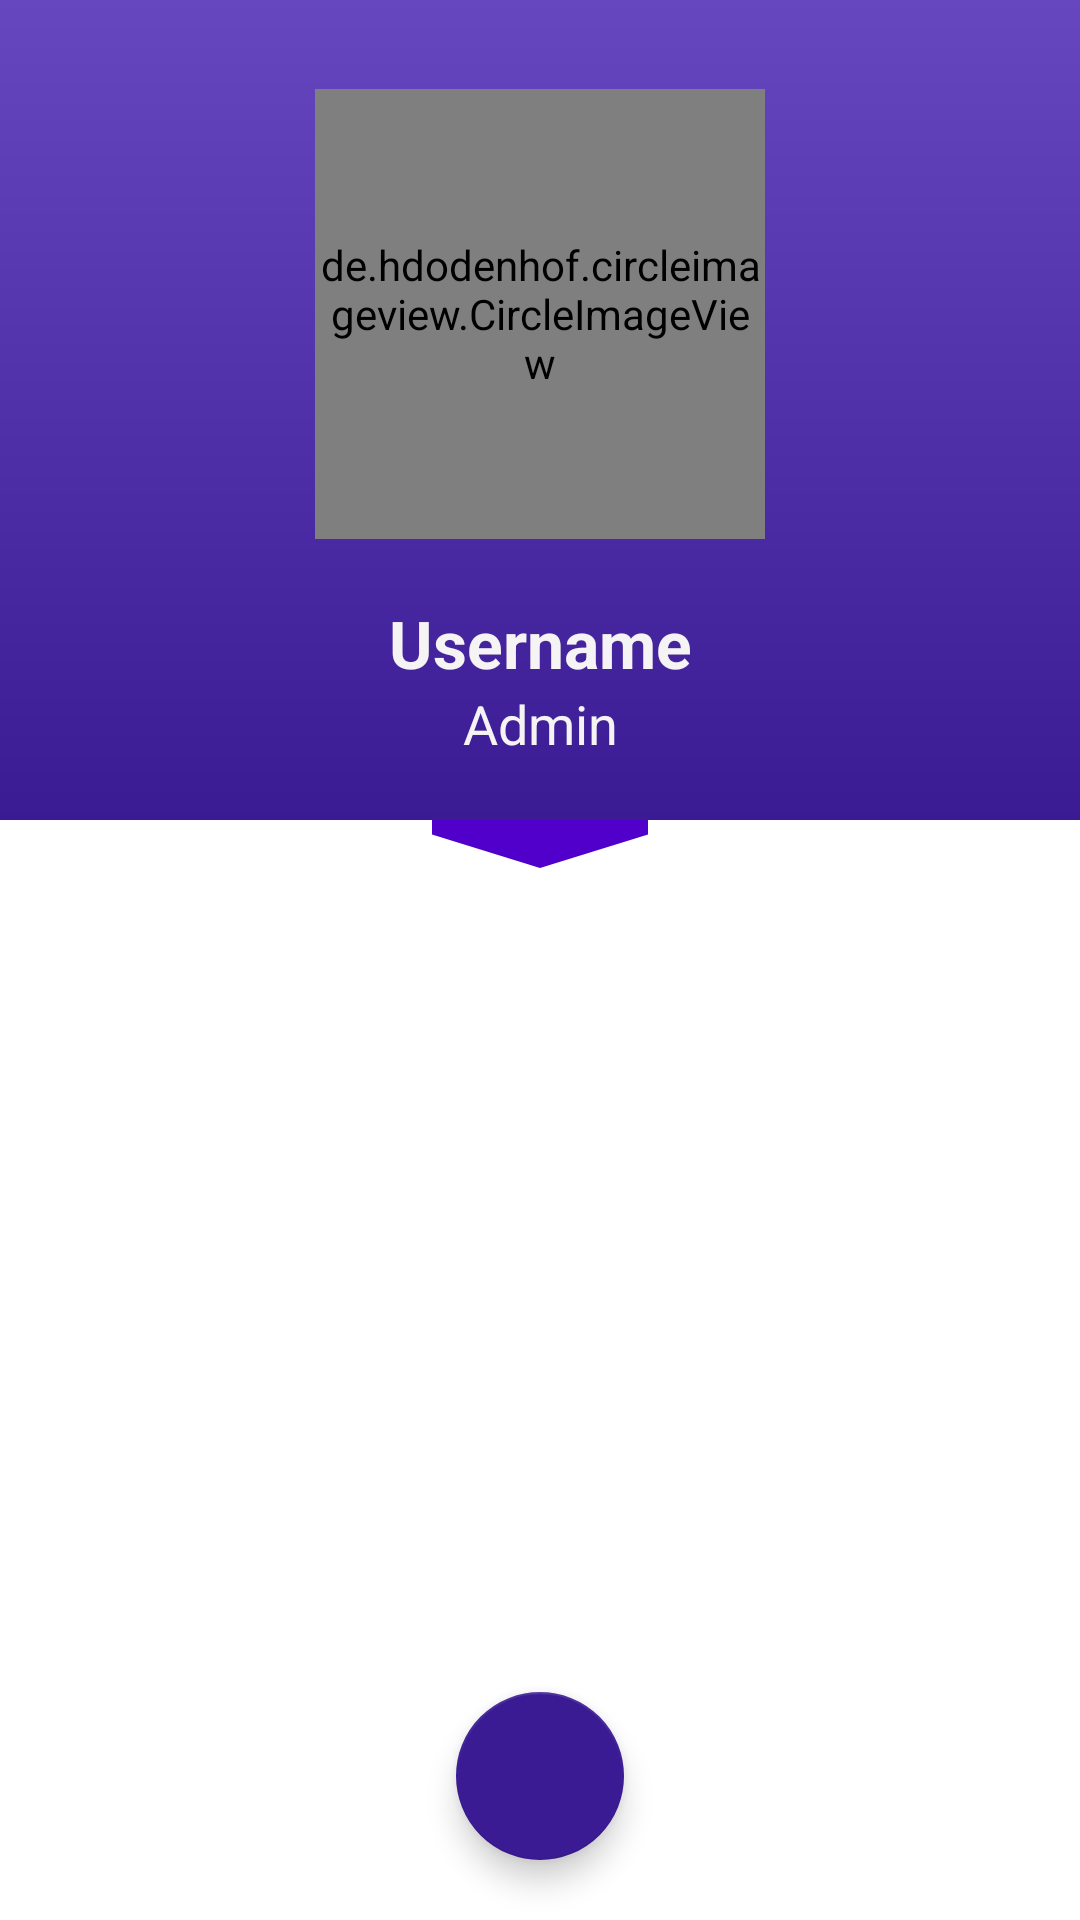

The Android layout XML behind this screen, and the referenced resources:
<!-- AndroidManifest.xml: application theme Theme.SAFingerprintScan -->
<!-- res/layout/fragment_admin__settings_.xml -->
<?xml version="1.0" encoding="utf-8"?>
<RelativeLayout xmlns:android="http://schemas.android.com/apk/res/android"
    xmlns:tools="http://schemas.android.com/tools"
    android:layout_width="match_parent"
    android:layout_height="match_parent"
    xmlns:app="http://schemas.android.com/apk/res-auto"
    android:layout_below="@id/toolbar"
    android:background="#FFFFFF"
    tools:context=".Fragments.Admin_Settings_Fragment">

    <RelativeLayout
        android:id="@+id/relative_above"
        android:layout_width="match_parent"
        android:layout_height="match_parent"
        android:layout_above="@id/view"
        android:layout_marginBottom="30dp">

        <RelativeLayout
            android:layout_width="match_parent"
            android:layout_height="match_parent"
            android:layout_above="@id/cone"
            android:background="@drawable/back_draw" />

        <de.hdodenhof.circleimageview.CircleImageView
            android:id="@+id/image"
            android:layout_width="150dp"
            android:layout_height="150dp"
            android:layout_above="@id/username"
            android:layout_centerInParent="true"
            android:layout_marginBottom="20dp"
            android:src="@mipmap/ic_avatar_round"
            app:civ_border_color="@color/white"
            app:civ_border_width="2dp" />

        <TextView
            android:id="@+id/username"
            android:layout_width="match_parent"
            android:layout_height="wrap_content"
            android:layout_above="@id/employee"
            android:text="Username"
            android:textAlignment="center"
            android:textAppearance="@style/TextAppearance.AppCompat.Large"
            android:textColor="@color/white"
            android:textStyle="bold" />

        <TextView
            android:id="@+id/employee"
            android:layout_width="match_parent"
            android:layout_height="wrap_content"
            android:layout_above="@id/cone"
            android:layout_marginBottom="20dp"
            android:text="Admin"
            android:textAlignment="center"
            android:textAppearance="@style/TextAppearance.AppCompat.Medium"
            android:textColor="@color/white" />

        <ImageView
            android:id="@+id/cone"
            android:layout_width="100dp"
            android:layout_height="16dp"
            android:layout_alignParentBottom="true"
            android:layout_centerHorizontal="true"
            android:src="@drawable/ic_cone" />

    </RelativeLayout>

    <View
        android:id="@+id/view"
        android:layout_width="match_parent"
        android:layout_height="1dp"
        android:layout_centerInParent="true" />

    <androidx.recyclerview.widget.RecyclerView
        android:id="@+id/recyclerView"
        android:layout_width="match_parent"
        android:layout_height="match_parent"
        android:layout_below="@id/view"
        android:background="#FFFFFF"
        app:layoutManager="androidx.recyclerview.widget.GridLayoutManager"
        app:spanCount="3"
        tools:listitem="@layout/custom_edit" />

    <com.google.android.material.floatingactionbutton.FloatingActionButton
        android:id="@+id/floating"
        android:layout_width="wrap_content"
        android:layout_height="wrap_content"
        android:layout_alignParentBottom="true"
        android:layout_centerHorizontal="true"
        android:layout_marginBottom="20dp"
        android:src="@drawable/ic_add_new" />

</RelativeLayout>
<!-- res/layout/custom_edit.xml (included above) -->
<?xml version="1.0" encoding="utf-8"?>

<RelativeLayout xmlns:android="http://schemas.android.com/apk/res/android"
    xmlns:app="http://schemas.android.com/apk/res-auto"
    android:layout_width="match_parent"
    android:layout_height="wrap_content"
    android:layout_margin="10dp">

    <de.hdodenhof.circleimageview.CircleImageView
        android:id="@+id/image"
        android:layout_width="75dp"
        android:layout_height="75dp"
        android:layout_centerHorizontal="true"
        android:src="@mipmap/ic_avatar"
        android:elevation="5dp"
        app:civ_border_color="@color/white"
        app:civ_border_width="10dp"/>

    <TextView
        android:layout_width="match_parent"
        android:layout_height="wrap_content"
        android:text="Username"
        android:textStyle="bold"
        android:textColor="@color/white"
        android:textAppearance="@style/TextAppearance.AppCompat.Small"
        android:layout_below="@id/image"
        android:elevation="5dp"
        android:layout_marginTop="5dp"
        android:textAlignment="center"
        android:id="@+id/username"/>

    <LinearLayout
        android:layout_centerHorizontal="true"
        android:layout_below="@id/username"
        android:layout_width="match_parent"
        android:layout_height="wrap_content"
        android:orientation="horizontal"
        android:elevation="5dp"
        android:weightSum="2"
        android:layout_marginStart="10dp"
        android:layout_marginEnd="10dp">

        <ImageView
            android:layout_weight="1"
            android:layout_marginTop="10dp"
            android:layout_width="0dp"
            android:layout_height="22dp"
            android:id="@+id/edit"
            android:layout_marginEnd="5dp"
            android:src="@drawable/ic_baseline_edit_24"/>

        <ImageView
            android:layout_weight="1"
            android:layout_marginStart="5dp"
            android:layout_marginTop="10dp"
            android:layout_width="0dp"
            android:layout_height="22dp"
            android:src="@drawable/ic_baseline_delete_24"
            android:id="@+id/delete"/>

    </LinearLayout>

    <RelativeLayout
        android:layout_width="match_parent"
        android:layout_height="100dp"
        android:layout_marginTop="50dp"
        android:background="@drawable/custom_bg_user" />

</RelativeLayout>
<!-- resources referenced by this layout -->
<resources>
  <color name="white">#F5F3F3</color>
  <!-- drawable back_draw (drawable) -->
  <?xml version="1.0" encoding="utf-8"?>
  
  <shape xmlns:android="http://schemas.android.com/apk/res/android">
  
      <gradient android:startColor="@color/solid_purple"
          android:endColor="@color/l_purple"
          android:angle="90"/>
  
  </shape>
  <!-- drawable custom_bg_user (drawable) -->
  <?xml version="1.0" encoding="utf-8"?>
  <shape xmlns:android="http://schemas.android.com/apk/res/android">
  
      <corners android:bottomRightRadius="20dp"
          android:bottomLeftRadius="20dp"/>
  
      <solid android:color="#6A79D8"/>
  
  </shape>
  <!-- drawable ic_cone (drawable) -->
  <vector xmlns:android="http://schemas.android.com/apk/res/android"
      android:width="1440dp"
      android:height="320dp"
      android:viewportWidth="1440"
      android:viewportHeight="320">
    <path
        android:pathData="M0,96L720,320L1440,96L1440,0L720,0L0,0Z"
        android:fillColor="#5000ca"/>
  </vector>
  <!-- mipmap ic_avatar: png bitmap (mipmap-hdpi, 1927 bytes) -->
  <!-- mipmap ic_avatar_round (mipmap-anydpi-v26) -->
  <?xml version="1.0" encoding="utf-8"?>
  
  <adaptive-icon xmlns:android="http://schemas.android.com/apk/res/android">
      <background android:drawable="@color/ic_avatar_background"/>
      <foreground android:drawable="@drawable/ic_avatar_foreground"/>
  </adaptive-icon>
  <style name="Theme.SAFingerprintScan" parent="Theme.AppCompat.DayNight.NoActionBar">
          
          <item name="colorPrimary">@color/solid_purple</item>
          <item name="colorPrimaryVariant">@color/l_purple</item>
          <item name="colorOnPrimary">@color/white</item>
          <item name="colorAccent">@color/solid_purple</item>
          
          <item name="colorSecondary">@color/solid_purple</item>
          <item name="colorSecondaryVariant">@color/solid_purple</item>
          <item name="colorOnSecondary">@color/black</item>
          <item name="android:textColor">@color/black</item>
          
          <item name="android:statusBarColor" tools:targetApi="l">?attr/colorPrimaryVariant</item>
          
      </style>
  <color name="solid_purple">#3B1B94</color>
  <color name="l_purple">#6747C0</color>
  <color name="ic_avatar_background">#33138D</color>
  <!-- drawable ic_avatar_foreground (drawable) -->
  <vector xmlns:android="http://schemas.android.com/apk/res/android"
      android:width="108dp"
      android:height="108dp"
      android:viewportWidth="108"
      android:viewportHeight="108"
      android:tint="#FFFFFF">
    <group android:scaleX="2.61"
        android:scaleY="2.61"
        android:translateX="22.68"
        android:translateY="22.68">
      <path
          android:fillColor="@android:color/white"
          android:pathData="M12,2C6.48,2 2,6.48 2,12s4.48,10 10,10 10,-4.48 10,-10S17.52,2 12,2zM12,5c1.66,0 3,1.34 3,3s-1.34,3 -3,3 -3,-1.34 -3,-3 1.34,-3 3,-3zM12,19.2c-2.5,0 -4.71,-1.28 -6,-3.22 0.03,-1.99 4,-3.08 6,-3.08 1.99,0 5.97,1.09 6,3.08 -1.29,1.94 -3.5,3.22 -6,3.22z"/>
    </group>
  </vector>
  <color name="black">#FF000000</color>
</resources>
